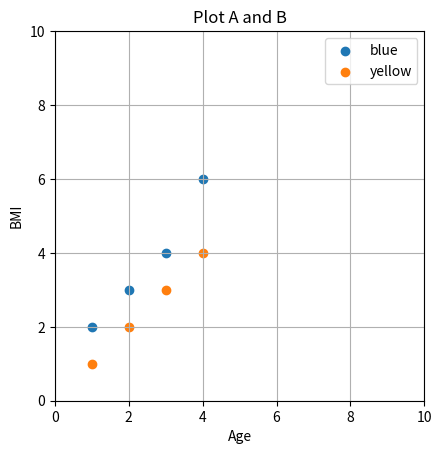

Python code for this plot:
import matplotlib.pyplot as plt

fig, ax = plt.subplots()

x1 = [1, 2, 3, 4]
y1 = [2, 3, 4, 6]
ax.scatter(x1, y1, label='blue')

x2 = [1, 2, 3, 4]
y2 = [1, 2, 3, 4]
ax.scatter(x2, y2, label='yellow')

ax.set_title('Plot A and B')
ax.set_aspect('equal')
ax.set_xlabel('Age')
ax.set_ylabel('BMI')
ax.set_xlim(0,10)
ax.set_ylim(0,10)
ax.legend() # 범례(?) > 오른쪽 위에
ax.grid()
plt.savefig('plot.png') # 저장
plt.show()